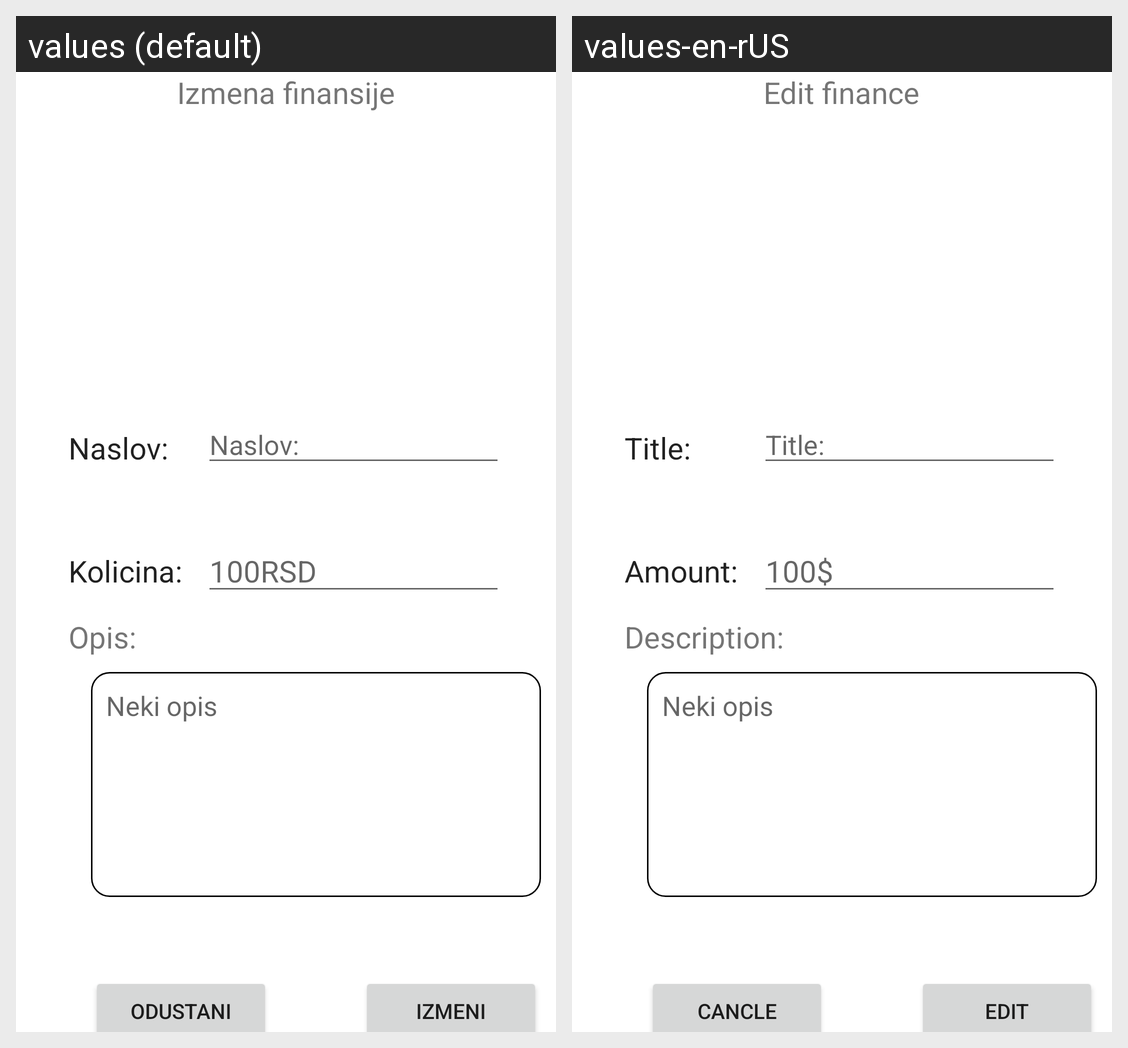

Translations of the strings shown on this Android screen, per locale in the grid:
Android screen res/layout/fragment_izmena_finansije.xml rendered under 2 locales, left to right: values (default), values-en-rUS. Device: Nexus 5 (rendered at 1080×1920; each locale shown at half size, 540×960, under a caption strip naming it); theme Theme.RAFWallet.
Strings drawn on this screen, with the default value and each locale's value (text and hints the layout hard-codes, and strings that could not be matched under every locale, appear in the picture but are not listed):

izmena_finansije
  values: Izmena finansije
  values-en-rUS: Edit finance

naslov
  values: Naslov:
  values-en-rUS: Title:

kolicina
  values: Kolicina:
  values-en-rUS: Amount:

_100
  values: 100RSD
  values-en-rUS: 100$

opis
  values: Opis:
  values-en-rUS: Description:

odustani
  values: Odustani
  values-en-rUS: Cancle

izmeni
  values: Izmeni
  values-en-rUS: Edit
